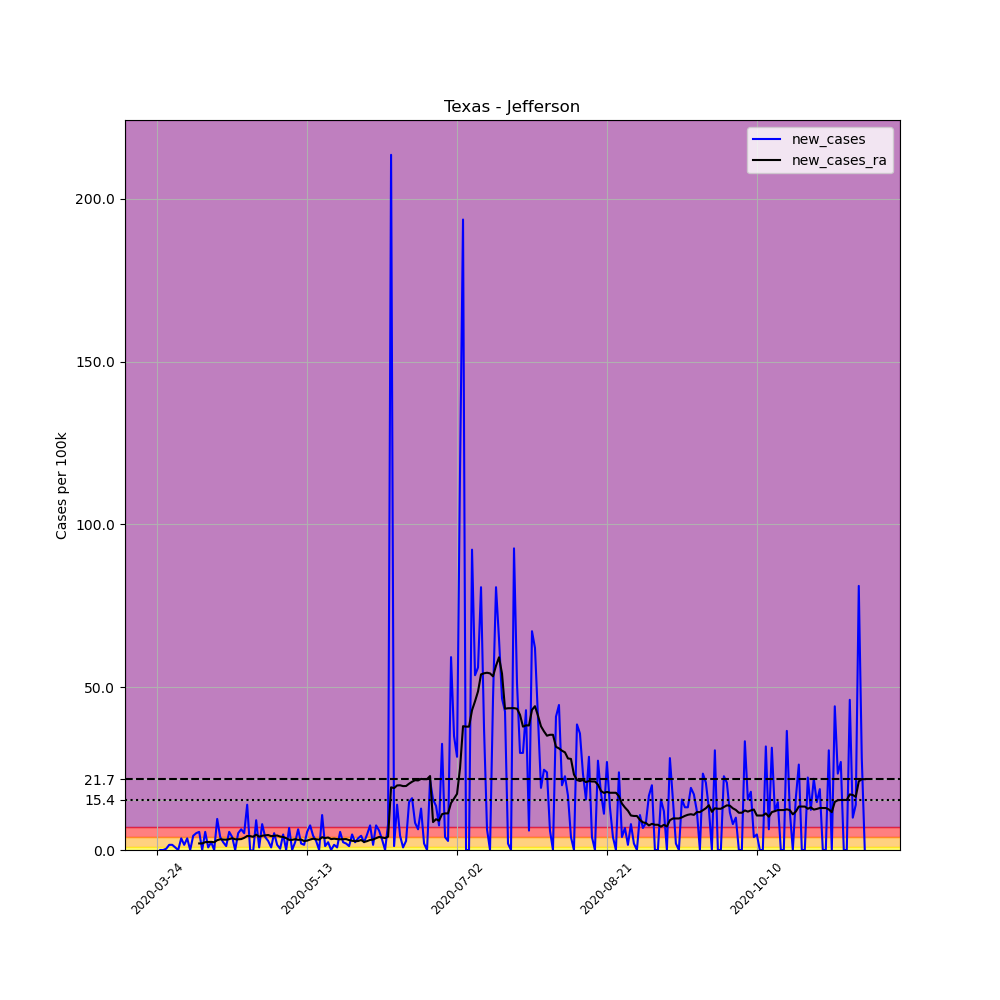

The table this chart was drawn from, first rows:
, date, county, state, fips, cases, deaths, COUNTY, STNAME, CTYNAME, POPESTIMATE2019, per_100k, new_cases, new_cases_ra
320970, 2020-03-24, Jefferson, Texas, 48245, 7, 0, 245, Texas, Jefferson, 251565, 2.783, , 
320971, 2020-03-25, Jefferson, Texas, 48245, 7, 0, 245, Texas, Jefferson, 251565, 2.783, 0.0, 
320972, 2020-03-26, Jefferson, Texas, 48245, 7, 0, 245, Texas, Jefferson, 251565, 2.783, 0.0, 
320973, 2020-03-27, Jefferson, Texas, 48245, 8, 0, 245, Texas, Jefferson, 251565, 3.18, 0.3975, 
320974, 2020-03-28, Jefferson, Texas, 48245, 12, 0, 245, Texas, Jefferson, 251565, 4.77, 1.59, 
320975, 2020-03-29, Jefferson, Texas, 48245, 16, 0, 245, Texas, Jefferson, 251565, 6.36, 1.59, 
320976, 2020-03-30, Jefferson, Texas, 48245, 18, 0, 245, Texas, Jefferson, 251565, 7.155, 0.795, 
320977, 2020-03-31, Jefferson, Texas, 48245, 18, 0, 245, Texas, Jefferson, 251565, 7.155, 0.0, 
320978, 2020-04-01, Jefferson, Texas, 48245, 27, 0, 245, Texas, Jefferson, 251565, 10.73, 3.578, 
320979, 2020-04-02, Jefferson, Texas, 48245, 31, 0, 245, Texas, Jefferson, 251565, 12.32, 1.59, 
320980, 2020-04-03, Jefferson, Texas, 48245, 40, 2, 245, Texas, Jefferson, 251565, 15.9, 3.578, 
320981, 2020-04-04, Jefferson, Texas, 48245, 40, 2, 245, Texas, Jefferson, 251565, 15.9, 0.0, 
320982, 2020-04-05, Jefferson, Texas, 48245, 51, 2, 245, Texas, Jefferson, 251565, 20.27, 4.373, 
320983, 2020-04-06, Jefferson, Texas, 48245, 64, 2, 245, Texas, Jefferson, 251565, 25.44, 5.168, 
320984, 2020-04-07, Jefferson, Texas, 48245, 78, 2, 245, Texas, Jefferson, 251565, 31.01, 5.565, 2.016
320985, 2020-04-08, Jefferson, Texas, 48245, 78, 4, 245, Texas, Jefferson, 251565, 31.01, 0.0, 2.016
320986, 2020-04-09, Jefferson, Texas, 48245, 92, 5, 245, Texas, Jefferson, 251565, 36.57, 5.565, 2.413
320987, 2020-04-10, Jefferson, Texas, 48245, 94, 5, 245, Texas, Jefferson, 251565, 37.37, 0.795, 2.442
320988, 2020-04-11, Jefferson, Texas, 48245, 100, 5, 245, Texas, Jefferson, 251565, 39.75, 2.385, 2.499
320989, 2020-04-12, Jefferson, Texas, 48245, 100, 5, 245, Texas, Jefferson, 251565, 39.75, 0.0, 2.385
320990, 2020-04-13, Jefferson, Texas, 48245, 124, 6, 245, Texas, Jefferson, 251565, 49.29, 9.54, 3.01
320991, 2020-04-14, Jefferson, Texas, 48245, 134, 6, 245, Texas, Jefferson, 251565, 53.27, 3.975, 3.294
320992, 2020-04-15, Jefferson, Texas, 48245, 140, 6, 245, Texas, Jefferson, 251565, 55.65, 2.385, 3.208
320993, 2020-04-16, Jefferson, Texas, 48245, 143, 6, 245, Texas, Jefferson, 251565, 56.84, 1.193, 3.18
320994, 2020-04-17, Jefferson, Texas, 48245, 157, 7, 245, Texas, Jefferson, 251565, 62.41, 5.565, 3.322
320995, 2020-04-18, Jefferson, Texas, 48245, 167, 9, 245, Texas, Jefferson, 251565, 66.38, 3.975, 3.606
320996, 2020-04-19, Jefferson, Texas, 48245, 167, 9, 245, Texas, Jefferson, 251565, 66.38, 0.0, 3.294
320997, 2020-04-20, Jefferson, Texas, 48245, 180, 10, 245, Texas, Jefferson, 251565, 71.55, 5.168, 3.294
320998, 2020-04-21, Jefferson, Texas, 48245, 196, 10, 245, Texas, Jefferson, 251565, 77.91, 6.36, 3.35
320999, 2020-04-22, Jefferson, Texas, 48245, 209, 13, 245, Texas, Jefferson, 251565, 83.08, 5.168, 3.72
321000, 2020-04-23, Jefferson, Texas, 48245, 244, 13, 245, Texas, Jefferson, 251565, 96.99, 13.91, 4.316
321001, 2020-04-24, Jefferson, Texas, 48245, 244, 16, 245, Texas, Jefferson, 251565, 96.99, 0.0, 4.259
321002, 2020-04-25, Jefferson, Texas, 48245, 243, 18, 245, Texas, Jefferson, 251565, 96.6, -0.3975, 4.06
321003, 2020-04-26, Jefferson, Texas, 48245, 266, 18, 245, Texas, Jefferson, 251565, 105.7, 9.143, 4.713
321004, 2020-04-27, Jefferson, Texas, 48245, 268, 18, 245, Texas, Jefferson, 251565, 106.5, 0.795, 4.089
321005, 2020-04-28, Jefferson, Texas, 48245, 288, 19, 245, Texas, Jefferson, 251565, 114.5, 7.95, 4.373
321006, 2020-04-29, Jefferson, Texas, 48245, 298, 19, 245, Texas, Jefferson, 251565, 118.5, 3.975, 4.486
321007, 2020-04-30, Jefferson, Texas, 48245, 305, 21, 245, Texas, Jefferson, 251565, 121.2, 2.783, 4.6
321008, 2020-05-01, Jefferson, Texas, 48245, 307, 21, 245, Texas, Jefferson, 251565, 122, 0.795, 4.259
321009, 2020-05-02, Jefferson, Texas, 48245, 320, 22, 245, Texas, Jefferson, 251565, 127.2, 5.168, 4.344
321010, 2020-05-03, Jefferson, Texas, 48245, 324, 22, 245, Texas, Jefferson, 251565, 128.8, 1.59, 4.458
321011, 2020-05-04, Jefferson, Texas, 48245, 325, 23, 245, Texas, Jefferson, 251565, 129.2, 0.3975, 4.117
321012, 2020-05-05, Jefferson, Texas, 48245, 337, 23, 245, Texas, Jefferson, 251565, 134, 4.77, 4.004
321013, 2020-05-06, Jefferson, Texas, 48245, 337, 23, 245, Texas, Jefferson, 251565, 134, 0.0, 3.634
321014, 2020-05-07, Jefferson, Texas, 48245, 354, 24, 245, Texas, Jefferson, 251565, 140.7, 6.758, 3.123
321015, 2020-05-08, Jefferson, Texas, 48245, 354, 25, 245, Texas, Jefferson, 251565, 140.7, 0.0, 3.123
321016, 2020-05-09, Jefferson, Texas, 48245, 360, 25, 245, Texas, Jefferson, 251565, 143.1, 2.385, 3.322
321017, 2020-05-10, Jefferson, Texas, 48245, 376, 25, 245, Texas, Jefferson, 251565, 149.5, 6.36, 3.123
321018, 2020-05-11, Jefferson, Texas, 48245, 381, 25, 245, Texas, Jefferson, 251565, 151.5, 1.988, 3.208
321019, 2020-05-12, Jefferson, Texas, 48245, 385, 26, 245, Texas, Jefferson, 251565, 153, 1.59, 2.754
321020, 2020-05-13, Jefferson, Texas, 48245, 399, 26, 245, Texas, Jefferson, 251565, 158.6, 5.565, 2.868
321021, 2020-05-14, Jefferson, Texas, 48245, 418, 26, 245, Texas, Jefferson, 251565, 166.2, 7.553, 3.208
321022, 2020-05-15, Jefferson, Texas, 48245, 429, 26, 245, Texas, Jefferson, 251565, 170.5, 4.373, 3.464
321023, 2020-05-16, Jefferson, Texas, 48245, 436, 26, 245, Texas, Jefferson, 251565, 173.3, 2.783, 3.294
321024, 2020-05-17, Jefferson, Texas, 48245, 436, 26, 245, Texas, Jefferson, 251565, 173.3, 0.0, 3.18
321025, 2020-05-18, Jefferson, Texas, 48245, 463, 26, 245, Texas, Jefferson, 251565, 184, 10.73, 3.918
321026, 2020-05-19, Jefferson, Texas, 48245, 466, 26, 245, Texas, Jefferson, 251565, 185.2, 1.193, 3.663
321027, 2020-05-20, Jefferson, Texas, 48245, 472, 26, 245, Texas, Jefferson, 251565, 187.6, 2.385, 3.833
321028, 2020-05-21, Jefferson, Texas, 48245, 472, 27, 245, Texas, Jefferson, 251565, 187.6, 0.0, 3.35
321029, 2020-05-22, Jefferson, Texas, 48245, 476, 27, 245, Texas, Jefferson, 251565, 189.2, 1.59, 3.464
... 177 more rows
